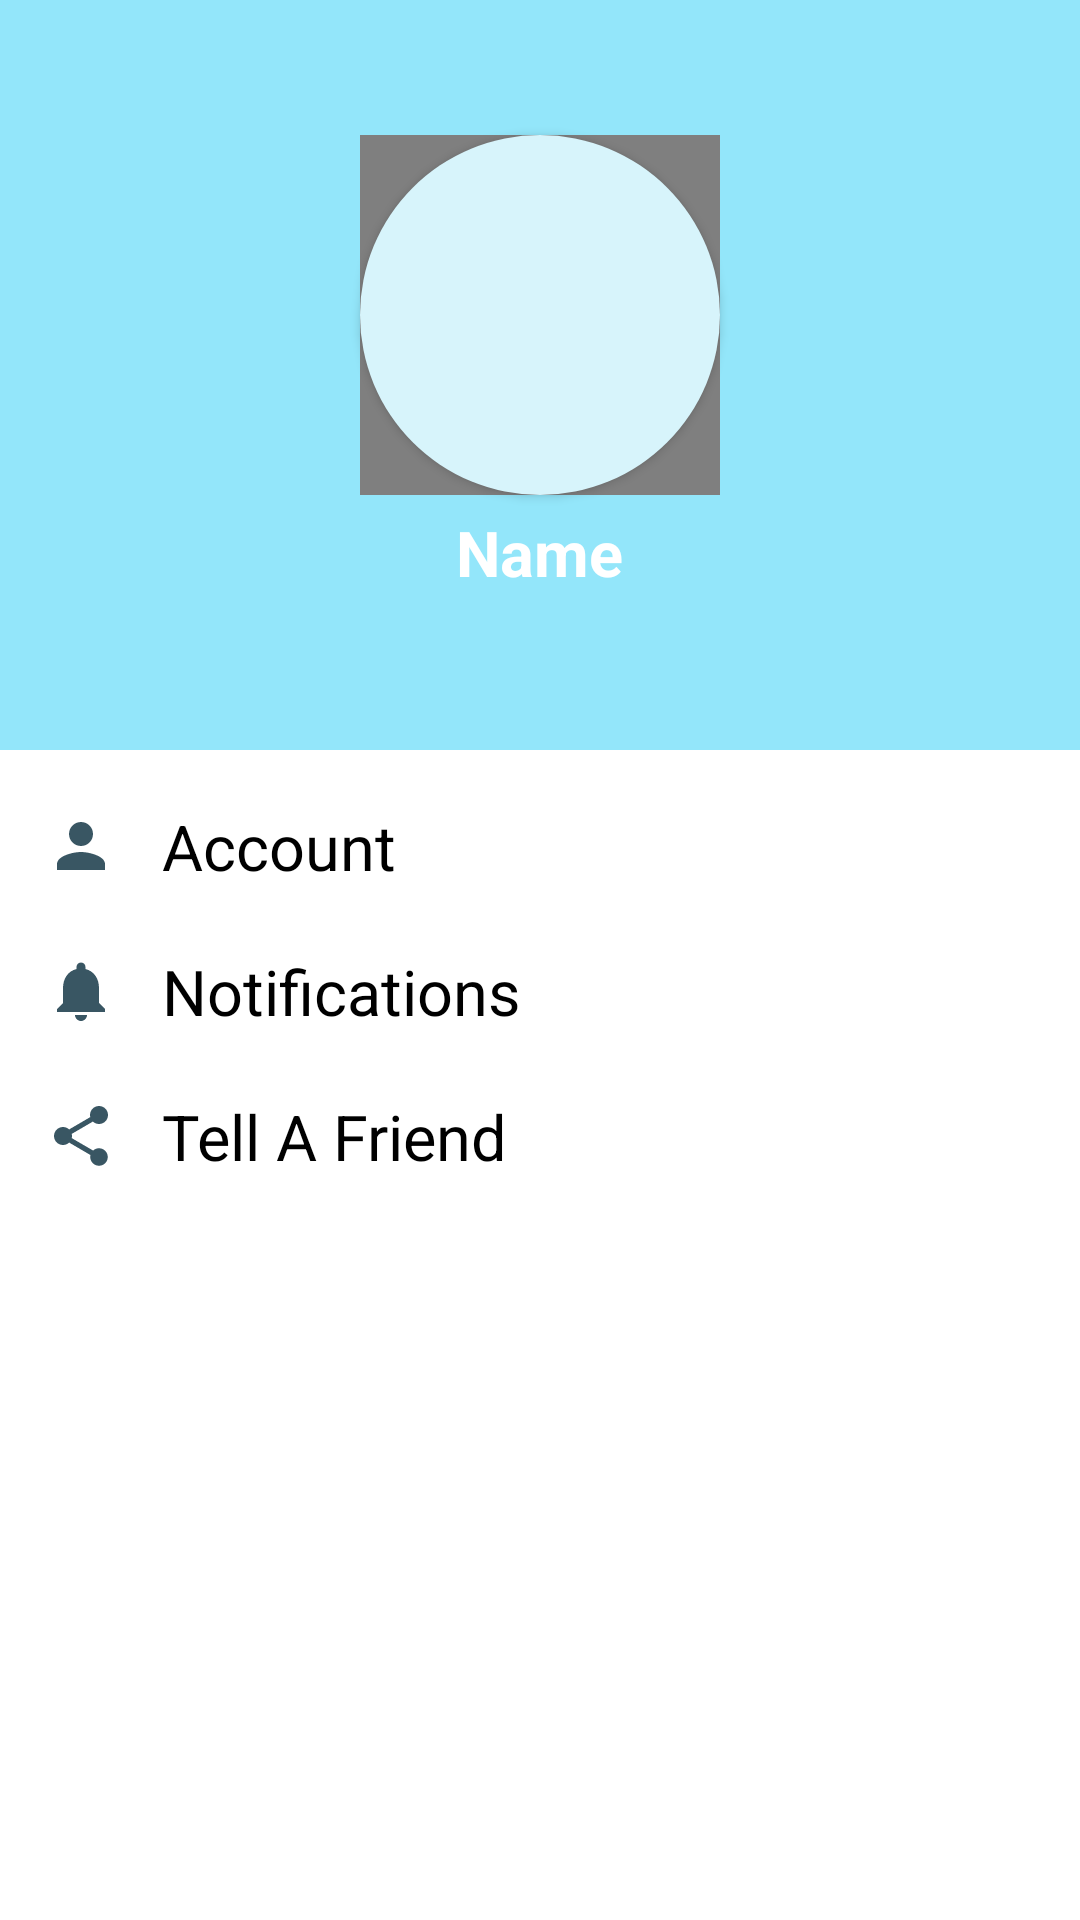

Produce the Android XML layout that renders to this screen, including the resource entries it uses.
<!-- AndroidManifest.xml: application theme AppTheme -->
<!-- res/layout/activity_settings.xml -->
<?xml version="1.0" encoding="utf-8"?>
<RelativeLayout xmlns:android="http://schemas.android.com/apk/res/android"
    xmlns:app="http://schemas.android.com/apk/res-auto"
    xmlns:tools="http://schemas.android.com/tools"
    android:layout_width="match_parent"
    android:layout_height="match_parent"
    tools:context="com.deo.tanis.safechat.Settings.Settings"
    android:background="@android:color/white"
    android:orientation="vertical">

    <RelativeLayout
        android:layout_width="match_parent"
        android:layout_height="405dp">

        <RelativeLayout
            android:layout_width="match_parent"
            android:layout_height="250dp"
            android:background="#93E6FA"
            android:orientation="vertical">



            <de.hdodenhof.circleimageview.CircleImageView
                android:id="@+id/pfp"
                android:layout_width="120dp"
                android:layout_height="120dp"
                android:layout_alignParentTop="true"
                android:layout_centerHorizontal="true"
                android:layout_gravity="center_horizontal"
                android:layout_marginTop="45dp"
                android:src="@drawable/default_profile"
                android:tooltipText="EDIT"
                app:civ_border_color="@android:color/white"
                app:civ_border_width="3dp"
                />

            <Button
                android:id="@+id/select_profile_settings"
                android:layout_width="120dp"
                android:layout_height="120dp"
                android:layout_alignParentTop="true"
                android:layout_centerHorizontal="true"
                android:layout_gravity="center_horizontal"
                android:layout_marginTop="45dp"
                android:background="@drawable/circle_button"
                android:tooltipText="EDIT"
                 />


            <TextView
                android:id="@+id/textview_settings"
                    android:layout_width="wrap_content"
                    android:layout_height="wrap_content"
                    android:layout_centerHorizontal="true"
                    android:layout_gravity="center_horizontal"
                    android:layout_marginTop="170dp"

                    android:text="Name"
                    android:textColor="@android:color/white"
                    android:textSize="21sp"
                    android:textStyle="bold" />

            </RelativeLayout>

        </RelativeLayout>

        <ScrollView
        android:layout_width="match_parent"
        android:layout_height="360dp"
        android:layout_alignParentStart="true"
        android:layout_alignParentTop="true"
        android:layout_alignParentEnd="true"
        android:layout_alignParentBottom="true"
        android:layout_marginStart="0dp"
        android:layout_marginTop="248dp"
        android:layout_marginEnd="0dp"
        android:layout_marginBottom="-2dp">

        <LinearLayout
            android:layout_width="match_parent"
            android:layout_height="wrap_content"
            android:orientation="vertical" >
            <TextView
                android:id="@+id/account_settings_text"
                android:layout_width="match_parent"
                android:layout_height="wrap_content"
                android:textSize="21sp"

                android:text="Account"
                android:layout_marginTop="20dp"
                android:paddingLeft="15dp"
                android:textColor="@android:color/black"
                android:clickable="true"
                android:drawableLeft="@drawable/ic_person_black_24dp"
                android:drawablePadding="15dp"
                />



            <TextView
                android:id="@+id/notif_settings_text"
                android:layout_width="match_parent"
                android:layout_height="wrap_content"
                android:textSize="21sp"
                android:text="Notifications"
                android:layout_marginTop="20dp"
                android:paddingLeft="15dp"
                android:textColor="@android:color/black"
                android:clickable="true"
                android:drawableLeft="@drawable/ic_notifications_black_24dp"
                android:drawablePadding="15dp"


                />
            <TextView
                android:id="@+id/friend_settings_text"
                android:layout_width="match_parent"
                android:layout_height="wrap_content"
                android:textSize="21sp"
                android:text="Tell A Friend"
                android:layout_marginTop="20dp"
                android:paddingLeft="15dp"
                android:textColor="@android:color/black"
                android:clickable="true"
                android:drawableLeft="@drawable/ic_share_black_24dp"
                android:drawablePadding="15dp"
                />

        </LinearLayout>
    </ScrollView>


</RelativeLayout>
<!-- resources referenced by this layout -->
<resources>
  <!-- drawable circle_button (drawable) -->
  <?xml version="1.0" encoding="utf-8"?>
  <shape xmlns:android="http://schemas.android.com/apk/res/android">
  
      <solid android:color="#D7F4FB"/>
      <corners android:radius="75dp"/>
  
  
  </shape>
  <!-- drawable default_profile: png bitmap (drawable-xxhdpi, 4943 bytes) -->
  <!-- drawable ic_notifications_black_24dp (drawable) -->
  <vector android:height="24dp" android:tint="#395663"
      android:viewportHeight="24.0" android:viewportWidth="24.0"
      android:width="24dp" xmlns:android="http://schemas.android.com/apk/res/android">
      <path android:fillColor="#FF000000" android:pathData="M12,22c1.1,0 2,-0.9 2,-2h-4c0,1.1 0.89,2 2,2zM18,16v-5c0,-3.07 -1.64,-5.64 -4.5,-6.32L13.5,4c0,-0.83 -0.67,-1.5 -1.5,-1.5s-1.5,0.67 -1.5,1.5v0.68C7.63,5.36 6,7.92 6,11v5l-2,2v1h16v-1l-2,-2z"/>
  </vector>
  <!-- drawable ic_person_black_24dp (drawable) -->
  <vector android:height="24dp" android:tint="#395663"
      android:viewportHeight="24.0" android:viewportWidth="24.0"
      android:width="24dp" xmlns:android="http://schemas.android.com/apk/res/android">
      <path android:fillColor="#FF000000" android:pathData="M12,12c2.21,0 4,-1.79 4,-4s-1.79,-4 -4,-4 -4,1.79 -4,4 1.79,4 4,4zM12,14c-2.67,0 -8,1.34 -8,4v2h16v-2c0,-2.66 -5.33,-4 -8,-4z"/>
  </vector>
  <!-- drawable ic_share_black_24dp (drawable) -->
  <vector android:height="24dp" android:tint="#395663"
      android:viewportHeight="24.0" android:viewportWidth="24.0"
      android:width="24dp" xmlns:android="http://schemas.android.com/apk/res/android">
      <path android:fillColor="#FF000000" android:pathData="M18,16.08c-0.76,0 -1.44,0.3 -1.96,0.77L8.91,12.7c0.05,-0.23 0.09,-0.46 0.09,-0.7s-0.04,-0.47 -0.09,-0.7l7.05,-4.11c0.54,0.5 1.25,0.81 2.04,0.81 1.66,0 3,-1.34 3,-3s-1.34,-3 -3,-3 -3,1.34 -3,3c0,0.24 0.04,0.47 0.09,0.7L8.04,9.81C7.5,9.31 6.79,9 6,9c-1.66,0 -3,1.34 -3,3s1.34,3 3,3c0.79,0 1.5,-0.31 2.04,-0.81l7.12,4.16c-0.05,0.21 -0.08,0.43 -0.08,0.65 0,1.61 1.31,2.92 2.92,2.92 1.61,0 2.92,-1.31 2.92,-2.92s-1.31,-2.92 -2.92,-2.92z"/>
  </vector>
  <style name="AppTheme" parent="Theme.AppCompat.Light.DarkActionBar">
          
          <item name="colorPrimary">#8CD5DB</item>
          <item name="colorPrimaryDark">@color/colorPrimaryDark</item>
          <item name="colorAccent">@color/colorAccent</item>
      </style>
  <color name="colorPrimaryDark">#00574B</color>
  <color name="colorAccent">#D81B60</color>
</resources>
